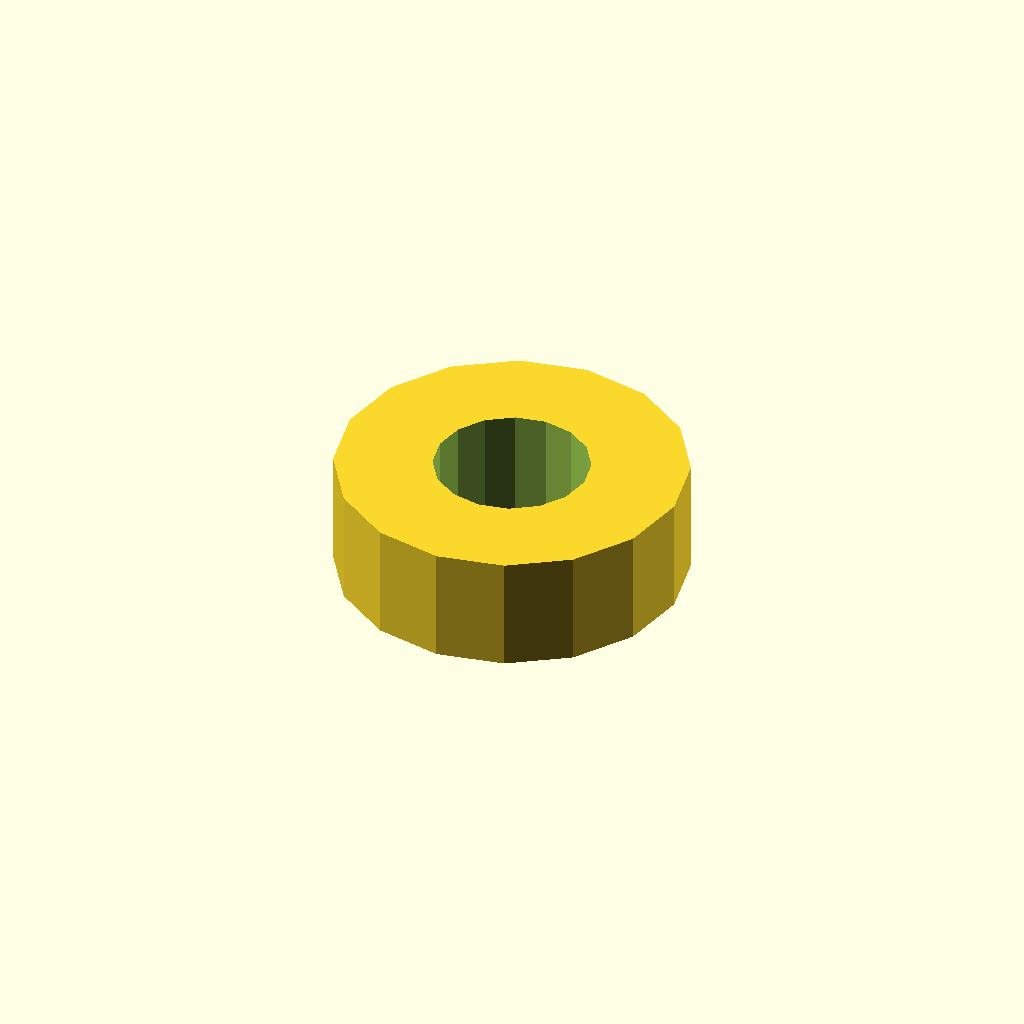
Cell 1: rendered with the file's own defaults.
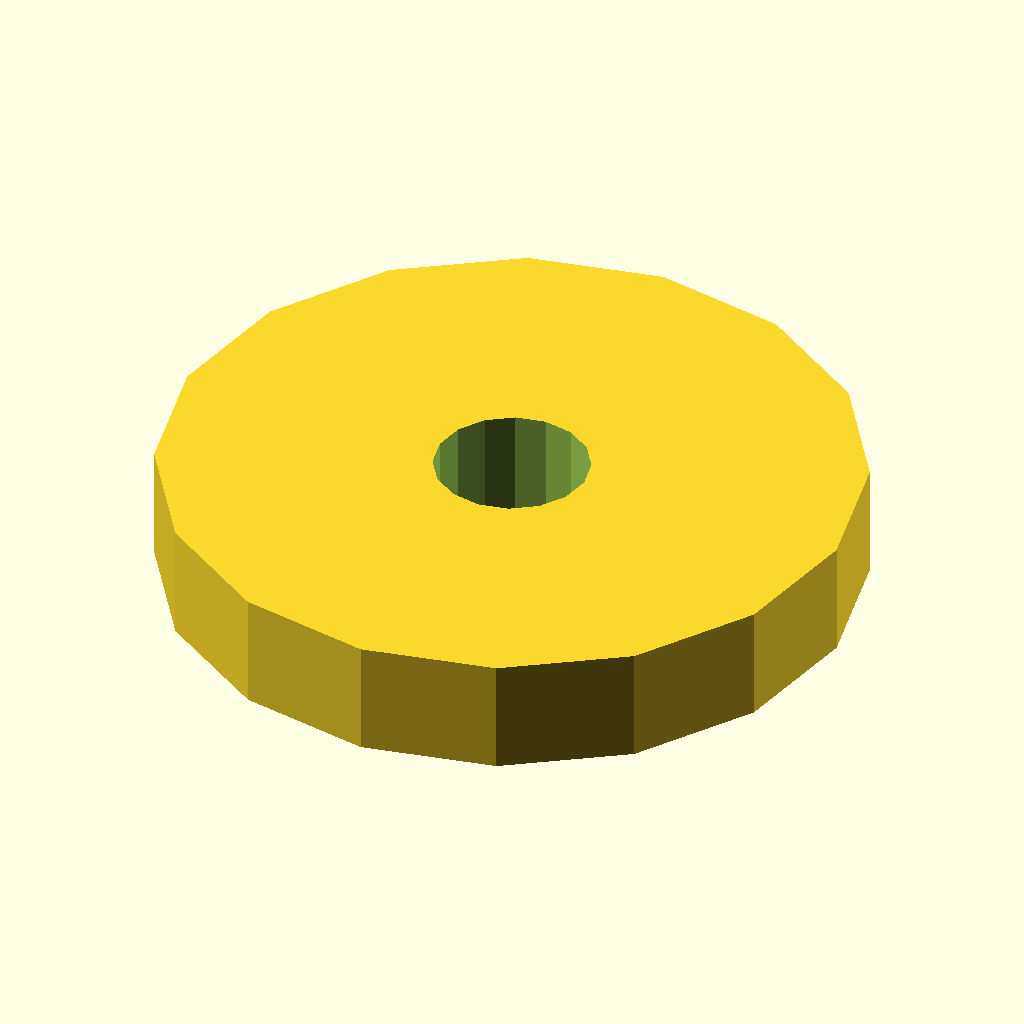
Cell 2 — r set to 9, the other parameters unchanged.
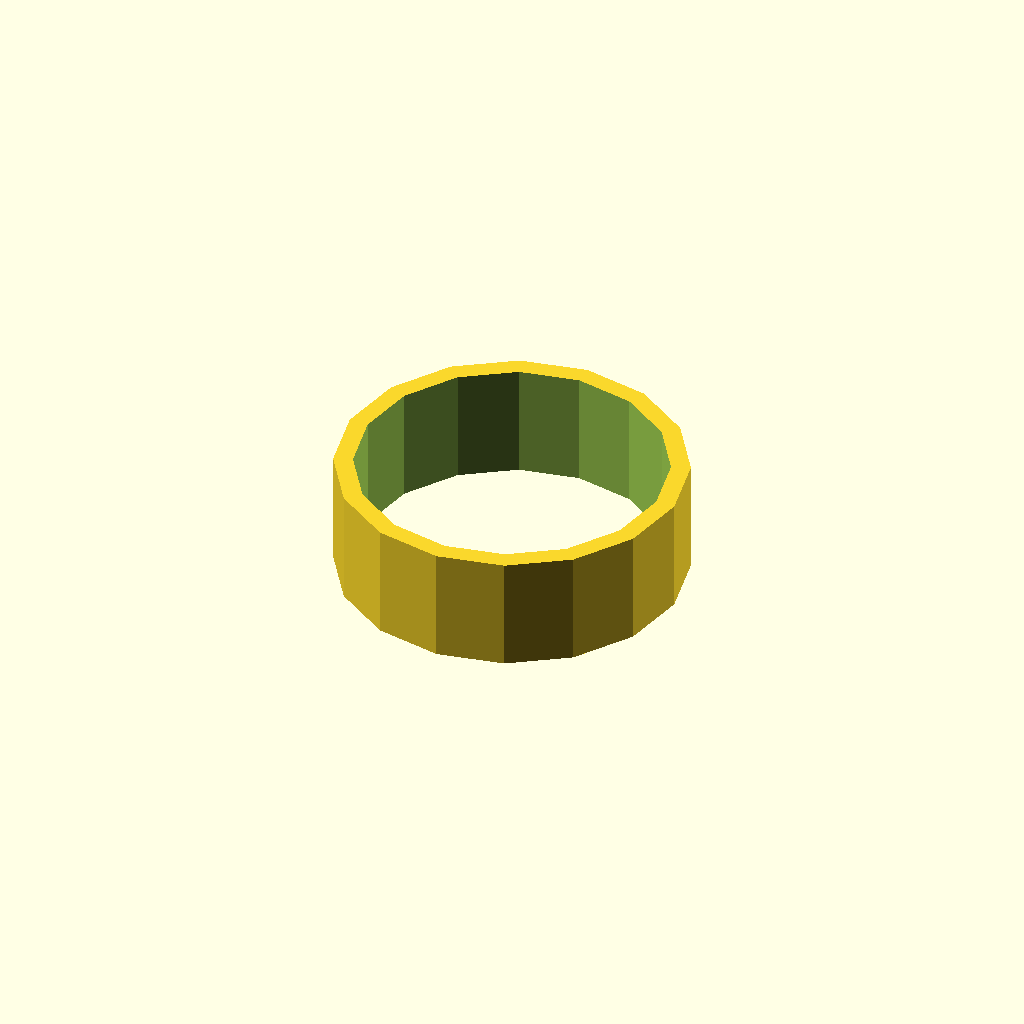
Cell 3: the same model with id = 8.
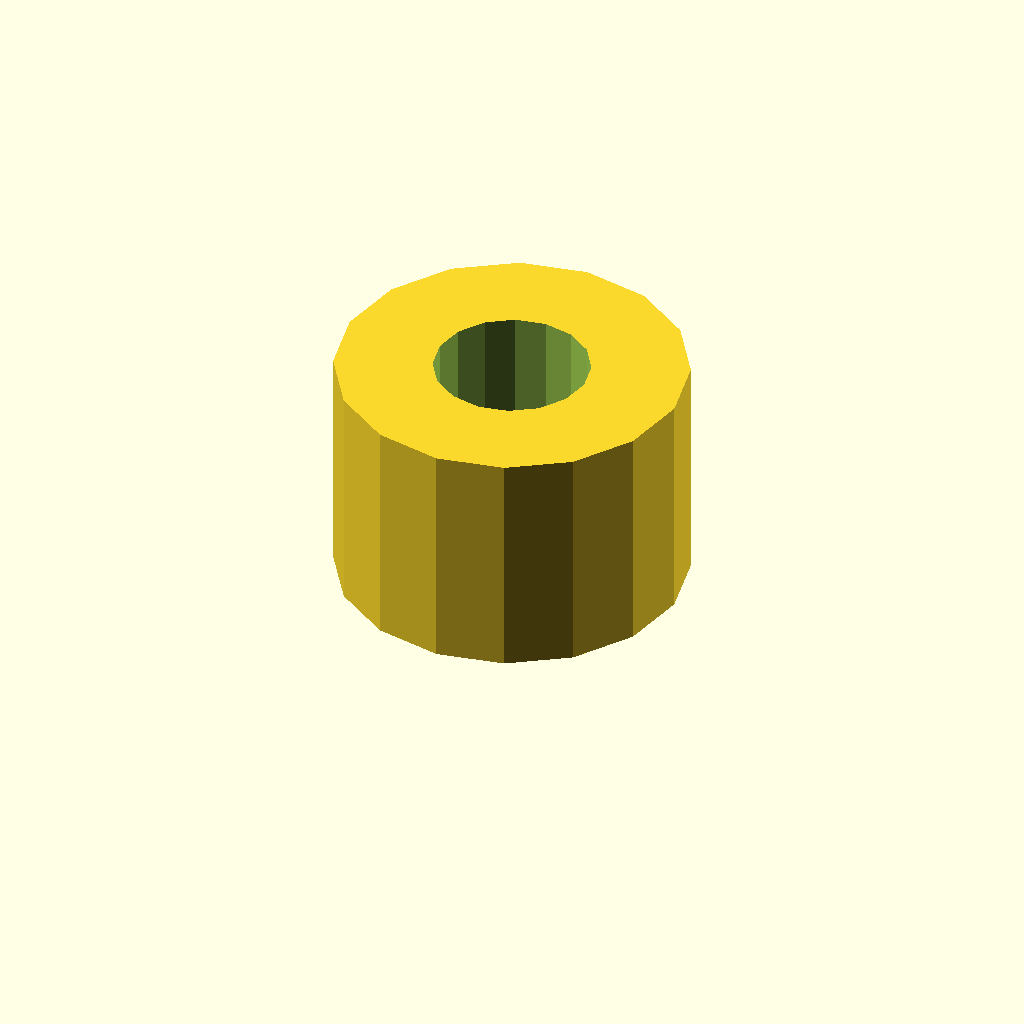
Cell 4: h = 6 (everything else at default).
One fixed orthographic camera (rotation 55°, 0°, 25°; colour scheme Cornfield) for every cell.
The OpenSCAD source (washer.scad):
r = 4.5;
id = 4;
h = 3;

$fn = 16;

difference() {
cylinder(h=h,r=r);
translate([0,0,-1])
cylinder(h=h+2,d=id);
}
Customizer parameters (derived from the source; name, type, default, range or options):
r: number, default 4.5
id: number, default 4
h: number, default 3
